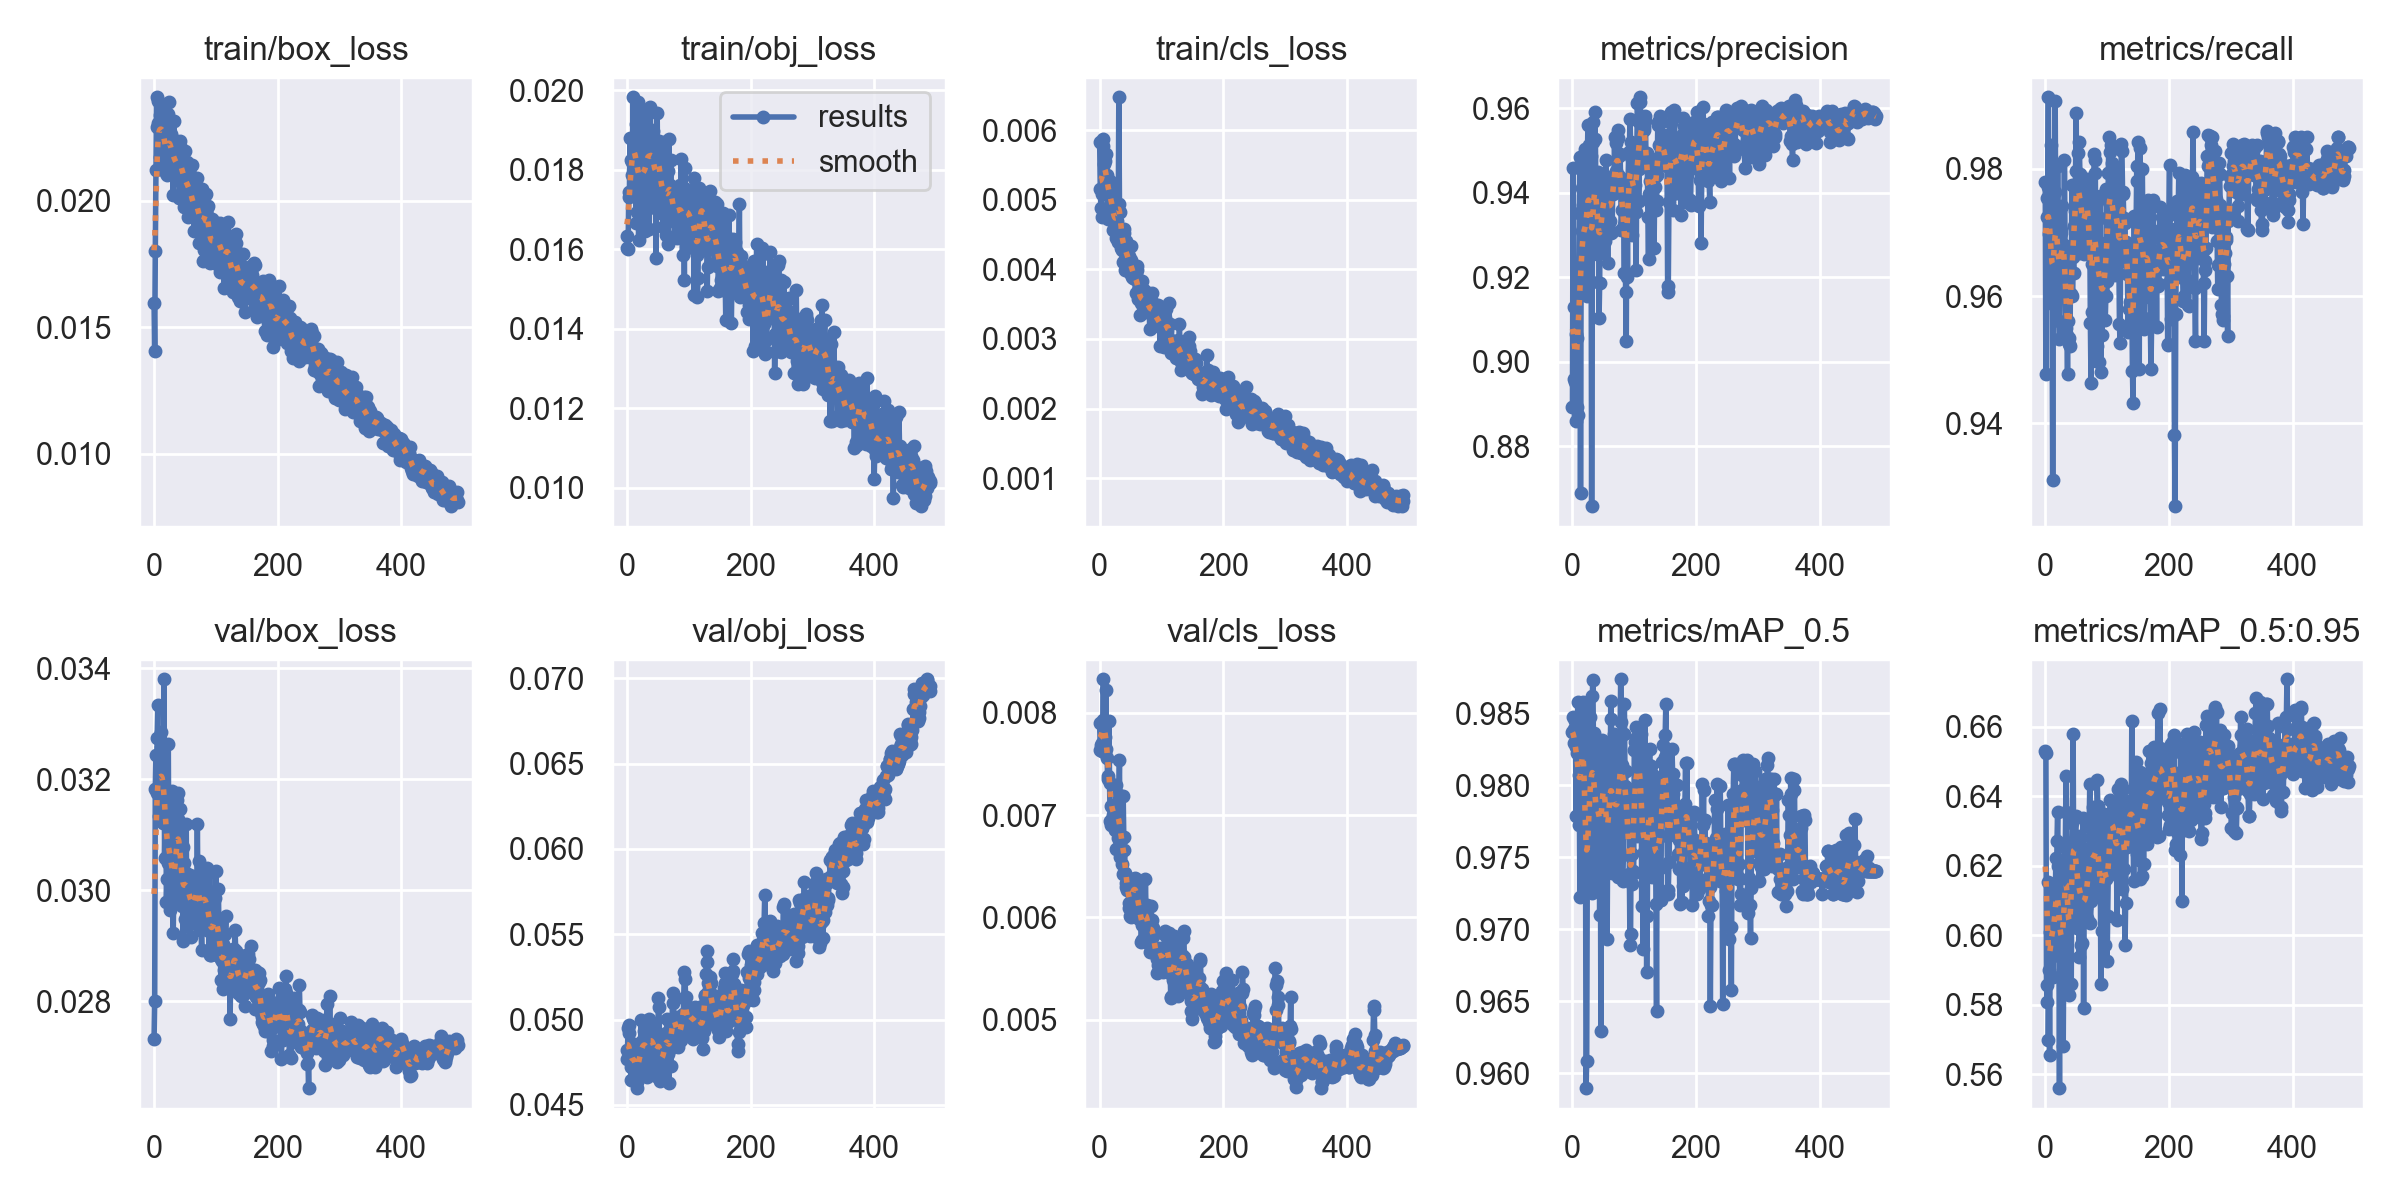

Source data for this figure (header and first rows):
epoch, train/box_loss, train/obj_loss, train/cls_loss, metrics/precision, metrics/recall, metrics/mAP_0.5, metrics/mAP_0.5:0.95, val/box_loss, val/obj_loss, val/cls_loss, x/lr0, x/lr1, x/lr2
0, 0.01597, 0.01633, 0.005823, 0.8892, 0.9779, 0.9837, 0.653, 0.02731, 0.04767, 0.007899, 0.0811, 0.0021, 0.0021
1, 0.01405, 0.01604, 0.00516, 0.9459, 0.9477, 0.9847, 0.6524, 0.028, 0.04824, 0.007638, 0.06129, 0.004292, 0.004292
2, 0.01801, 0.016, 0.004879, 0.8958, 0.9754, 0.9829, 0.5859, 0.03183, 0.04953, 0.007686, 0.04147, 0.006474, 0.006474
3, 0.02122, 0.01732, 0.004749, 0.9129, 0.9724, 0.9839, 0.5808, 0.03244, 0.0497, 0.007623, 0.02165, 0.008648, 0.008648
4, 0.02409, 0.01745, 0.005084, 0.8952, 0.9771, 0.9845, 0.6152, 0.03175, 0.0492, 0.007706, 0.009921, 0.009921, 0.009921
5, 0.0229, 0.01881, 0.005774, 0.886, 0.9912, 0.9827, 0.57, 0.03275, 0.04786, 0.007932, 0.009921, 0.009921, 0.009921
6, 0.02394, 0.01742, 0.00588, 0.9065, 0.9697, 0.9778, 0.59, 0.03335, 0.04723, 0.008327, 0.009901, 0.009901, 0.009901
7, 0.02306, 0.01824, 0.005518, 0.8893, 0.9654, 0.9823, 0.5655, 0.0318, 0.04646, 0.007831, 0.009881, 0.009881, 0.009881
8, 0.02289, 0.01787, 0.005559, 0.9055, 0.9601, 0.9845, 0.601, 0.03134, 0.04744, 0.00776, 0.009861, 0.009861, 0.009861
9, 0.02173, 0.0182, 0.005271, 0.8875, 0.9838, 0.9858, 0.6132, 0.03183, 0.04781, 0.007609, 0.009842, 0.009842, 0.009842
10, 0.0234, 0.01983, 0.005651, 0.917, 0.9748, 0.9772, 0.6149, 0.03131, 0.04815, 0.008227, 0.009822, 0.009822, 0.009822
11, 0.02236, 0.0183, 0.005274, 0.9353, 0.9604, 0.9807, 0.6068, 0.03259, 0.04762, 0.007646, 0.009802, 0.009802, 0.009802
12, 0.02314, 0.01828, 0.005362, 0.9485, 0.9311, 0.9723, 0.5881, 0.03284, 0.04857, 0.007558, 0.009782, 0.009782, 0.009782
13, 0.02307, 0.01876, 0.005166, 0.869, 0.9587, 0.9825, 0.594, 0.03211, 0.0474, 0.007354, 0.009762, 0.009762, 0.009762
14, 0.02282, 0.01916, 0.004725, 0.9227, 0.9719, 0.9796, 0.606, 0.03189, 0.04785, 0.007385, 0.009743, 0.009743, 0.009743
15, 0.02289, 0.01666, 0.005094, 0.931, 0.9763, 0.9811, 0.5973, 0.03121, 0.04681, 0.007923, 0.009723, 0.009723, 0.009723
16, 0.02364, 0.01925, 0.005269, 0.9411, 0.9906, 0.9848, 0.598, 0.0338, 0.04598, 0.007309, 0.009703, 0.009703, 0.009703
17, 0.02152, 0.01695, 0.005208, 0.9371, 0.9694, 0.9858, 0.6222, 0.03058, 0.04637, 0.006944, 0.009683, 0.009683, 0.009683
18, 0.02227, 0.0197, 0.005124, 0.9367, 0.9643, 0.9857, 0.6039, 0.03145, 0.048, 0.006902, 0.009663, 0.009663, 0.009663
19, 0.02152, 0.01624, 0.004989, 0.9172, 0.9644, 0.9856, 0.6272, 0.03173, 0.04799, 0.007088, 0.009644, 0.009644, 0.009644
20, 0.0211, 0.01757, 0.004943, 0.9503, 0.9804, 0.9853, 0.6355, 0.02979, 0.0473, 0.007081, 0.009624, 0.009624, 0.009624
21, 0.021, 0.01884, 0.004564, 0.9255, 0.9689, 0.9795, 0.62, 0.03021, 0.04683, 0.006998, 0.009604, 0.009604, 0.009604
22, 0.02344, 0.0174, 0.004793, 0.9164, 0.9561, 0.959, 0.6034, 0.03049, 0.04799, 0.006984, 0.009584, 0.009584, 0.009584
23, 0.02177, 0.01777, 0.004955, 0.9155, 0.9533, 0.9609, 0.5561, 0.03264, 0.04999, 0.0071, 0.009564, 0.009564, 0.009564
24, 0.02389, 0.01712, 0.004575, 0.9472, 0.961, 0.975, 0.609, 0.03019, 0.04874, 0.007032, 0.009545, 0.009545, 0.009545
25, 0.02234, 0.01859, 0.004869, 0.956, 0.9703, 0.9816, 0.6124, 0.03107, 0.0478, 0.006856, 0.009525, 0.009525, 0.009525
26, 0.02222, 0.01801, 0.004445, 0.9512, 0.97, 0.9816, 0.5942, 0.02964, 0.04796, 0.007292, 0.009505, 0.009505, 0.009505
27, 0.02143, 0.01765, 0.004727, 0.9408, 0.9742, 0.9807, 0.6173, 0.03071, 0.0479, 0.006664, 0.009485, 0.009485, 0.009485
28, 0.02265, 0.01946, 0.004691, 0.9458, 0.9669, 0.9777, 0.5894, 0.03038, 0.04934, 0.006968, 0.009465, 0.009465, 0.009465
29, 0.02139, 0.01647, 0.004394, 0.9303, 0.9633, 0.9847, 0.5683, 0.03178, 0.0489, 0.007059, 0.009446, 0.009446, 0.009446
30, 0.02242, 0.01759, 0.004607, 0.9488, 0.968, 0.9784, 0.5958, 0.02977, 0.04959, 0.006777, 0.009426, 0.009426, 0.009426
31, 0.02024, 0.01793, 0.006472, 0.8658, 0.9813, 0.9725, 0.6253, 0.02923, 0.04879, 0.007192, 0.009406, 0.009406, 0.009406
32, 0.02315, 0.01897, 0.004942, 0.9188, 0.9678, 0.9862, 0.6158, 0.03013, 0.04709, 0.007535, 0.009386, 0.009386, 0.009386
33, 0.02166, 0.01806, 0.004819, 0.9567, 0.9549, 0.9873, 0.6355, 0.03037, 0.04663, 0.006591, 0.009366, 0.009366, 0.009366
34, 0.02149, 0.01905, 0.004496, 0.9519, 0.9542, 0.9826, 0.6458, 0.03061, 0.04793, 0.006759, 0.009347, 0.009347, 0.009347
35, 0.02106, 0.01952, 0.004307, 0.9308, 0.9537, 0.9836, 0.6164, 0.02987, 0.04951, 0.006634, 0.009327, 0.009327, 0.009327
36, 0.02112, 0.01653, 0.004276, 0.9592, 0.9478, 0.9732, 0.6179, 0.03054, 0.05001, 0.006523, 0.009307, 0.009307, 0.009307
37, 0.02193, 0.018, 0.004105, 0.9527, 0.956, 0.9765, 0.5833, 0.03162, 0.04823, 0.006422, 0.009287, 0.009287, 0.009287
38, 0.02183, 0.01957, 0.00451, 0.9395, 0.9534, 0.9765, 0.583, 0.03128, 0.04956, 0.00719, 0.009267, 0.009267, 0.009267
39, 0.02082, 0.01752, 0.004527, 0.9255, 0.9525, 0.9781, 0.5864, 0.03175, 0.04906, 0.006781, 0.009248, 0.009248, 0.009248
40, 0.02185, 0.01862, 0.004574, 0.9373, 0.9522, 0.9775, 0.6147, 0.03052, 0.0476, 0.006654, 0.009228, 0.009228, 0.009228
41, 0.0201, 0.01868, 0.003988, 0.9275, 0.9661, 0.9815, 0.606, 0.03077, 0.04828, 0.00643, 0.009208, 0.009208, 0.009208
42, 0.02235, 0.01897, 0.004192, 0.945, 0.9603, 0.9805, 0.586, 0.03146, 0.04908, 0.006293, 0.009188, 0.009188, 0.009188
43, 0.02154, 0.01807, 0.004405, 0.9104, 0.9775, 0.9825, 0.6222, 0.03058, 0.04949, 0.006339, 0.009168, 0.009168, 0.009168
44, 0.02208, 0.01835, 0.004211, 0.9187, 0.9601, 0.971, 0.6322, 0.02993, 0.04973, 0.006372, 0.009149, 0.009149, 0.009149
45, 0.02078, 0.01704, 0.004277, 0.9426, 0.9661, 0.9805, 0.6578, 0.02971, 0.04746, 0.006268, 0.009129, 0.009129, 0.009129
46, 0.02163, 0.01862, 0.003985, 0.9257, 0.9637, 0.963, 0.6185, 0.03079, 0.04772, 0.00635, 0.009109, 0.009109, 0.009109
47, 0.02049, 0.0158, 0.004108, 0.9313, 0.971, 0.9831, 0.6271, 0.02908, 0.04668, 0.006144, 0.009089, 0.009089, 0.009089
48, 0.02099, 0.01851, 0.004188, 0.9375, 0.9734, 0.9814, 0.6164, 0.03019, 0.04739, 0.00609, 0.009069, 0.009069, 0.009069
49, 0.01973, 0.01944, 0.003947, 0.943, 0.9796, 0.9815, 0.6343, 0.03049, 0.04765, 0.006011, 0.00905, 0.00905, 0.00905
50, 0.02195, 0.01783, 0.004137, 0.9369, 0.9888, 0.9816, 0.6249, 0.02948, 0.04824, 0.006004, 0.00903, 0.00903, 0.00903
51, 0.02082, 0.01853, 0.00434, 0.9438, 0.9709, 0.9805, 0.6022, 0.03031, 0.05125, 0.006255, 0.00901, 0.00901, 0.00901
52, 0.02121, 0.01873, 0.003894, 0.9376, 0.975, 0.9829, 0.6159, 0.03119, 0.05073, 0.006371, 0.00899, 0.00899, 0.00899
53, 0.01978, 0.01778, 0.003947, 0.9286, 0.9825, 0.9797, 0.6276, 0.02936, 0.04776, 0.00615, 0.00897, 0.00897, 0.00897
54, 0.02153, 0.01835, 0.003871, 0.9477, 0.9667, 0.9757, 0.6063, 0.02981, 0.04638, 0.006367, 0.008951, 0.008951, 0.008951
55, 0.01935, 0.01757, 0.003926, 0.9413, 0.9842, 0.98, 0.5938, 0.03028, 0.04745, 0.006219, 0.008931, 0.008931, 0.008931
56, 0.02102, 0.01692, 0.003946, 0.9368, 0.9792, 0.9694, 0.6287, 0.02997, 0.04758, 0.006241, 0.008911, 0.008911, 0.008911
57, 0.02036, 0.01717, 0.003855, 0.9234, 0.9704, 0.9764, 0.6254, 0.02974, 0.04669, 0.006383, 0.008891, 0.008891, 0.008891
58, 0.02107, 0.01657, 0.003665, 0.9387, 0.9748, 0.9748, 0.5971, 0.03027, 0.04851, 0.006376, 0.008871, 0.008871, 0.008871
59, 0.02036, 0.01796, 0.003939, 0.9416, 0.9746, 0.9769, 0.6135, 0.02916, 0.04724, 0.006217, 0.008852, 0.008852, 0.008852
... 432 more rows
